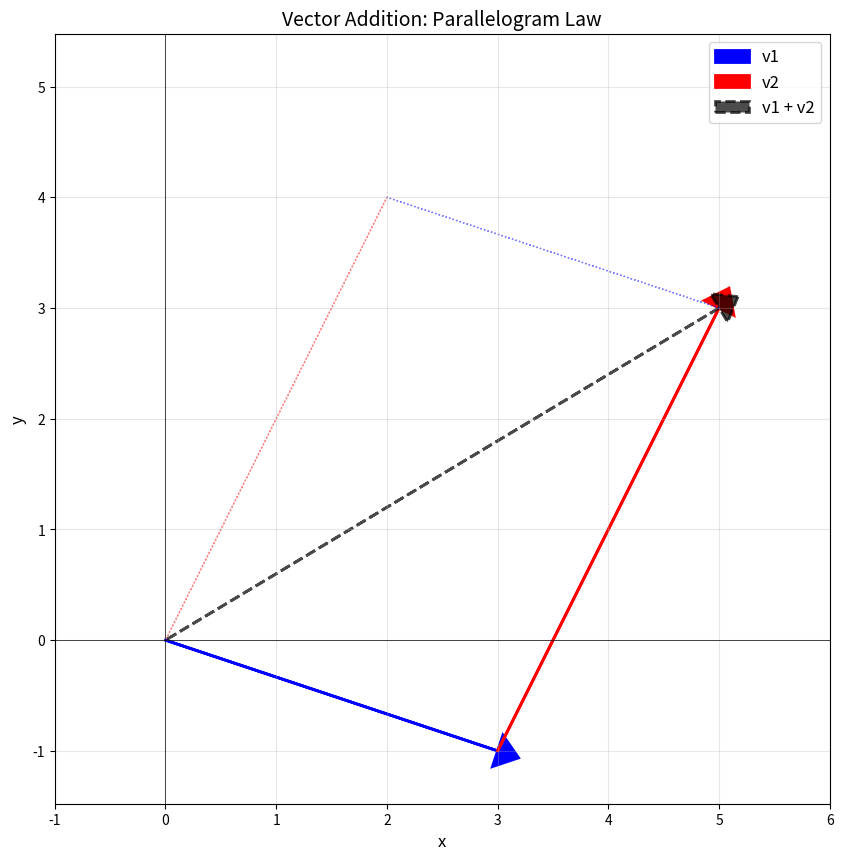
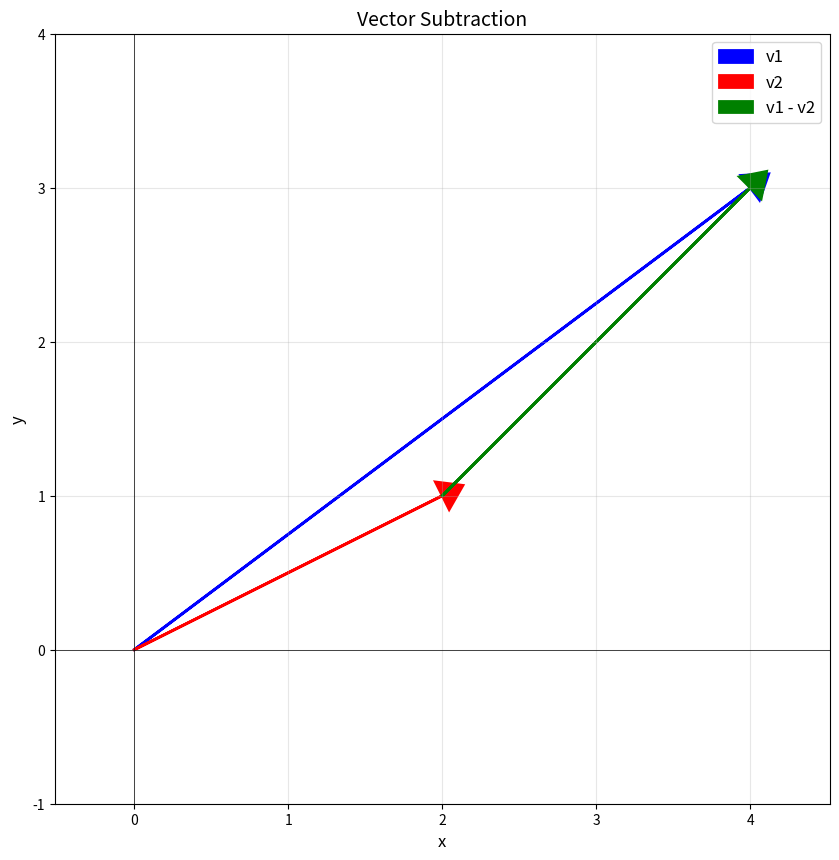

These charts were generated, in order, by the following Python code:
"""Linear Algebra: Vector Addition and Subtraction

This module demonstrates vector addition and subtraction in 2D space with
geometric visualization using the parallelogram law.

Course: Linear algebra: theory and implementation
Section: Vectors
Topic: Vector addition/subtraction
"""

import numpy as np
import matplotlib.pyplot as plt


def visualize_vector_addition(v1, v2):
    """Visualize vector addition using the parallelogram/triangle method.
    
    Parameters
    ----------
    v1 : array_like
        First 2D vector.
    v2 : array_like
        Second 2D vector.
        
    Notes
    -----
    The function shows three vectors:
    - v1 starting from origin (blue)
    - v2 starting from tip of v1 (red)
    - v1 + v2 starting from origin (black)
    """
    v1 = np.asarray(v1)
    v2 = np.asarray(v2)
    v3 = v1 + v2
    
    # Create the plot
    plt.figure(figsize=(10, 10))
    
    # Plot v1 from origin
    plt.arrow(0, 0, v1[0], v1[1], head_width=0.3, head_length=0.2, 
              fc='blue', ec='blue', linewidth=2, label='v1')
    
    # Plot v2 from tip of v1
    plt.arrow(v1[0], v1[1], v2[0], v2[1], head_width=0.3, head_length=0.2, 
              fc='red', ec='red', linewidth=2, label='v2')
    
    # Plot v1 + v2 from origin
    plt.arrow(0, 0, v3[0], v3[1], head_width=0.3, head_length=0.2, 
              fc='black', ec='black', linewidth=2, linestyle='--', 
              label='v1 + v2', alpha=0.7)
    
    # Also plot v2 from origin (to show parallelogram)
    plt.arrow(0, 0, v2[0], v2[1], head_width=0, head_length=0, 
              fc='none', ec='red', linewidth=1, linestyle=':', alpha=0.5)
    
    # Plot v1 from tip of v2 (to complete parallelogram)
    plt.arrow(v2[0], v2[1], v1[0], v1[1], head_width=0, head_length=0, 
              fc='none', ec='blue', linewidth=1, linestyle=':', alpha=0.5)
    
    plt.legend(loc='best', fontsize=12)
    plt.axis('equal')
    plt.xlim(-1, max(6, v3[0] + 1))
    plt.ylim(min(-2, v1[1] - 1), max(6, v3[1] + 1))
    plt.grid(True, alpha=0.3)
    plt.xlabel('x', fontsize=12)
    plt.ylabel('y', fontsize=12)
    plt.title('Vector Addition: Parallelogram Law', fontsize=14)
    plt.axhline(y=0, color='k', linewidth=0.5)
    plt.axvline(x=0, color='k', linewidth=0.5)
    plt.show()


def demonstrate_vector_arithmetic():
    """Demonstrate basic vector arithmetic operations."""
    print("Vector Arithmetic Operations")
    print("=" * 60)
    
    v1 = np.array([3, -1])
    v2 = np.array([2, 4])
    
    print(f"Vector v1: {v1}")
    print(f"Vector v2: {v2}")
    print()
    
    # Addition
    v_sum = v1 + v2
    print(f"v1 + v2 = {v_sum}")
    print()
    
    # Subtraction
    v_diff = v1 - v2
    print(f"v1 - v2 = {v_diff}")
    print()
    
    # Scalar multiplication
    v_scaled = 2 * v1
    print(f"2 * v1 = {v_scaled}")
    print()
    
    # Verify commutative property
    print("Verifying commutativity: v1 + v2 = v2 + v1")
    print(f"v1 + v2 = {v1 + v2}")
    print(f"v2 + v1 = {v2 + v1}")
    print(f"Equal: {np.allclose(v1 + v2, v2 + v1)}")
    print()


def demonstrate_vector_subtraction():
    """Demonstrate vector subtraction geometrically."""
    print("Vector Subtraction")
    print("=" * 60)
    
    v1 = np.array([4, 3])
    v2 = np.array([2, 1])
    v_diff = v1 - v2
    
    print(f"v1 = {v1}")
    print(f"v2 = {v2}")
    print(f"v1 - v2 = {v_diff}")
    print()
    
    plt.figure(figsize=(10, 10))
    
    # Plot vectors
    plt.arrow(0, 0, v1[0], v1[1], head_width=0.2, head_length=0.15, 
              fc='blue', ec='blue', linewidth=2, label='v1')
    plt.arrow(0, 0, v2[0], v2[1], head_width=0.2, head_length=0.15, 
              fc='red', ec='red', linewidth=2, label='v2')
    plt.arrow(v2[0], v2[1], v_diff[0], v_diff[1], head_width=0.2, head_length=0.15, 
              fc='green', ec='green', linewidth=2, label='v1 - v2')
    
    plt.legend(loc='best', fontsize=12)
    plt.axis('equal')
    plt.xlim(-1, 5)
    plt.ylim(-1, 4)
    plt.grid(True, alpha=0.3)
    plt.xlabel('x', fontsize=12)
    plt.ylabel('y', fontsize=12)
    plt.title('Vector Subtraction', fontsize=14)
    plt.axhline(y=0, color='k', linewidth=0.5)
    plt.axvline(x=0, color='k', linewidth=0.5)
    plt.show()


def main():
    """Main function to run all vector addition/subtraction demonstrations."""
    print("=" * 60)
    print("Vector Addition and Subtraction Demonstrations")
    print("=" * 60)
    print()
    
    demonstrate_vector_arithmetic()
    
    # Visualize addition
    v1 = np.array([3, -1])
    v2 = np.array([2, 4])
    visualize_vector_addition(v1, v2)
    
    # Visualize subtraction
    demonstrate_vector_subtraction()


if __name__ == '__main__':
    main()
